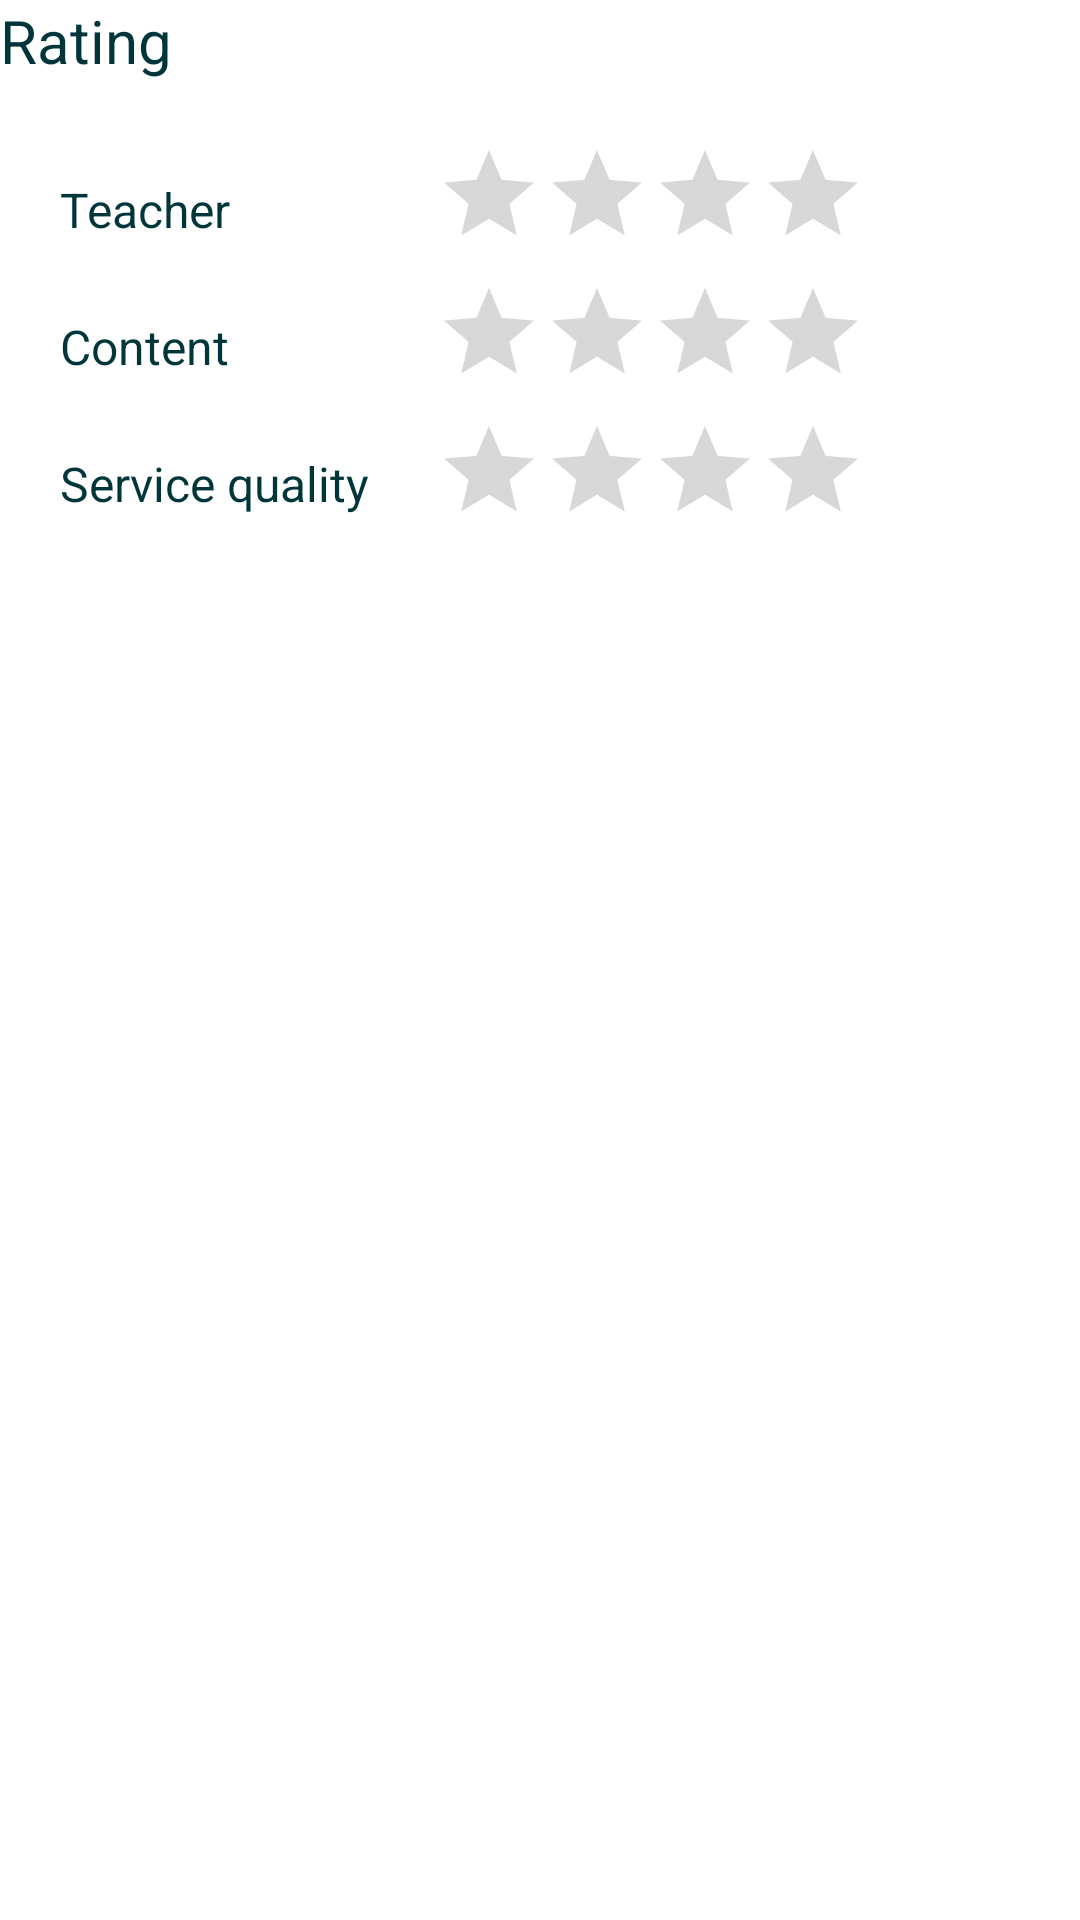

Layout XML and referenced resources for this Android screen:
<!-- AndroidManifest.xml: fallback theme Theme.MaterialComponents.DayNight.NoActionBar -->
<!-- res/layout/rating_layout.xml -->
<?xml version="1.0" encoding="utf-8"?>
<LinearLayout xmlns:android="http://schemas.android.com/apk/res/android"
    android:layout_width="match_parent"
    android:layout_height="match_parent"
    android:orientation="vertical"
    android:id="@+id/ratingLayout">

    <TextView
        android:layout_width="match_parent"
        android:layout_height="wrap_content"
        android:text="@string/rating"
        android:textSize="@dimen/textSizeSubTitle"
        android:textColor="@color/primaryDarkColor" />

    <LinearLayout
        android:layout_width="wrap_content"
        android:layout_height="wrap_content"
        android:padding="20dp"
        android:orientation="horizontal">

        <LinearLayout
            android:layout_width="105dp"
            android:layout_height="wrap_content"
            android:orientation="vertical"
            android:layout_marginEnd="20dp">

            <TextView
                android:id="@+id/providerRatingLabel"
                android:layout_width="wrap_content"
                android:layout_height="wrap_content"
                android:layout_marginTop="12dp"
                android:layout_marginBottom="24dp"
                android:text="@string/teacher"
                android:textColor="@color/primaryDarkColor"
                android:textSize="@dimen/textSizeNormal" />

            <TextView
                android:id="@+id/contentRatingLabel"
                android:layout_width="wrap_content"
                android:layout_height="wrap_content"
                android:text="@string/content"
                android:textSize="16sp"
                android:textColor="@color/primaryDarkColor"
                android:layout_marginBottom="24dp"/>

            <TextView
                android:id="@+id/serviceRatingLabel"
                android:layout_width="wrap_content"
                android:layout_height="wrap_content"
                android:text="@string/service_quality"
                android:textSize="@dimen/textSizeNormal"
                android:textColor="@color/primaryDarkColor" />

        </LinearLayout>

        <LinearLayout
            android:layout_width="wrap_content"
            android:layout_height="wrap_content"
            android:orientation="vertical">

            <RatingBar
                android:id="@+id/providerRating"
                android:layout_width="wrap_content"
                android:layout_height="wrap_content"
                style="@style/Widget.AppCompat.RatingBar.Indicator"
                android:numStars="4"
                android:layout_marginBottom="10dp"
                android:stepSize="1"
                android:backgroundTint="@color/primaryDarkColor"
                android:isIndicator="false"/>

            <RatingBar
                android:id="@+id/contentRating"
                android:layout_width="wrap_content"
                android:layout_height="wrap_content"
                style="@style/Widget.AppCompat.RatingBar.Indicator"
                android:theme="@style/Widget.AppCompat.RatingBar"
                android:numStars="4"
                android:stepSize="1"
                android:layout_marginBottom="10dp"
                android:isIndicator="false"/>

            <RatingBar
                android:id="@+id/serviceRating"
                android:layout_width="wrap_content"
                android:layout_height="wrap_content"
                style="@style/Widget.AppCompat.RatingBar.Indicator"
                android:theme="@style/Widget.AppCompat.RatingBar"
                android:numStars="4"
                android:stepSize="1"
                android:isIndicator="false"/>
        </LinearLayout>

    </LinearLayout>
</LinearLayout>
<!-- resources referenced by this layout -->
<resources>
  <color name="primaryDarkColor">#00363a</color>
  <dimen name="textSizeNormal">16sp</dimen>
  <dimen name="textSizeSubTitle">20sp</dimen>
  <string name="content">Content</string>
  <string name="rating">Rating</string>
  <string name="service_quality">Service quality</string>
  <string name="teacher">Teacher</string>
</resources>
